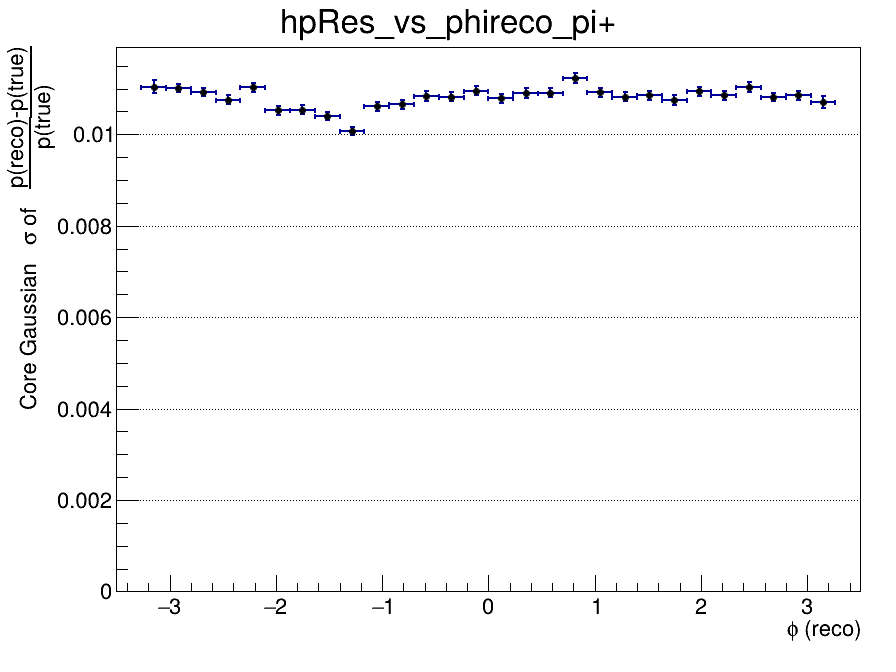

The file beside this chart, header and first rows:
x_low, x_high, x_center, entries, mean, mean_error, sigma, sigma_error, chi2_ndf, iterations, fit_status
-3.5, -3.267, -3.383, 0, nan, nan, nan, nan, nan, 0, -1
-3.267, -3.033, -3.15, 8373, -0.009252, 0.0001419, 0.01104, 0.000145, 1.447, 3, 0
-3.033, -2.8, -2.917, 17969, -0.008819, 9.60257241491e-05, 0.01101, 9.65880818066e-05, 1.388, 3, 0
-2.8, -2.567, -2.683, 18135, -0.008924, 9.46351921928e-05, 0.01093, 9.58113121733e-05, 2.391, 3, 0
-2.567, -2.333, -2.45, 18171, -0.00914, 9.39783491312e-05, 0.01076, 9.62034537996e-05, 2.039, 3, 0
-2.333, -2.1, -2.217, 17618, -0.009475, 9.93737153418e-05, 0.01103, 0.0001035, 2.107, 3, 0
-2.1, -1.867, -1.983, 17868, -0.008687, 9.15647430603e-05, 0.01052, 9.39262018393e-05, 3.52, 4, 0
-1.867, -1.633, -1.75, 17645, -0.008858, 9.25800092358e-05, 0.01054, 9.4011834001e-05, 2.394, 4, 0
-1.633, -1.4, -1.517, 16567, -0.008594, 9.34012076591e-05, 0.0104, 9.3037948536e-05, 2.706, 3, 0
-1.4, -1.167, -1.283, 17103, -0.008541, 9.0158042145e-05, 0.01008, 8.95708831105e-05, 1.696, 4, 0
-1.167, -0.9333, -1.05, 17568, -0.008872, 9.38460746837e-05, 0.01061, 9.44973262896e-05, 2.972, 3, 0
-0.9333, -0.7, -0.8167, 17009, -0.009434, 9.64170191453e-05, 0.01066, 9.77274051096e-05, 3.029, 3, 0
-0.7, -0.4667, -0.5833, 17111, -0.008945, 9.77905022171e-05, 0.01084, 0.0001002, 1.339, 3, 0
-0.4667, -0.2333, -0.35, 17288, -0.008747, 9.58038726398e-05, 0.01082, 9.45731929814e-05, 2.501, 3, 0
-0.2333, 0, -0.1167, 14977, -0.008738, 0.0001043, 0.01096, 0.0001053, 0.9645, 3, 0
0, 0.2333, 0.1167, 17373, -0.008888, 9.63455800312e-05, 0.01079, 9.91552363726e-05, 1.537, 3, 0
0.2333, 0.4667, 0.35, 15380, -0.008587, 0.0001023, 0.01091, 0.0001036, 2.064, 3, 0
0.4667, 0.7, 0.5833, 16241, -0.008744, 9.97899522833e-05, 0.01091, 9.89950463467e-05, 2.138, 3, 0
0.7, 0.9333, 0.8167, 15325, -0.009382, 0.0001076, 0.01123, 0.0001106, 1.484, 3, 0
0.9333, 1.167, 1.05, 17121, -0.008888, 9.75323171959e-05, 0.01092, 9.69755208474e-05, 1.786, 3, 0
1.167, 1.4, 1.283, 17196, -0.009312, 9.80208196012e-05, 0.01082, 9.86616474383e-05, 2.769, 3, 0
1.4, 1.633, 1.517, 17652, -0.00883, 9.49867419899e-05, 0.01086, 9.49489367088e-05, 1.741, 3, 0
1.633, 1.867, 1.75, 15295, -0.008677, 0.0001004, 0.01075, 9.96966384217e-05, 1.926, 3, 0
1.867, 2.1, 1.983, 17467, -0.009028, 9.69500647887e-05, 0.01095, 9.75841475662e-05, 2.52, 3, 0
2.1, 2.333, 2.217, 17787, -0.008761, 9.48500494374e-05, 0.01085, 9.51497464082e-05, 2.987, 3, 0
2.333, 2.567, 2.45, 17412, -0.009561, 0.0001002, 0.01103, 0.0001044, 2.489, 4, 0
2.567, 2.8, 2.683, 17650, -0.008692, 9.46010547448e-05, 0.01082, 9.37095863389e-05, 2.529, 3, 0
2.8, 3.033, 2.917, 17615, -0.008853, 9.48230305535e-05, 0.01085, 9.61549572893e-05, 2.24, 3, 0
3.033, 3.267, 3.15, 8506, -0.008715, 0.0001363, 0.01071, 0.0001365, 1.402, 3, 0
3.267, 3.5, 3.383, 0, nan, nan, nan, nan, nan, 0, -1
